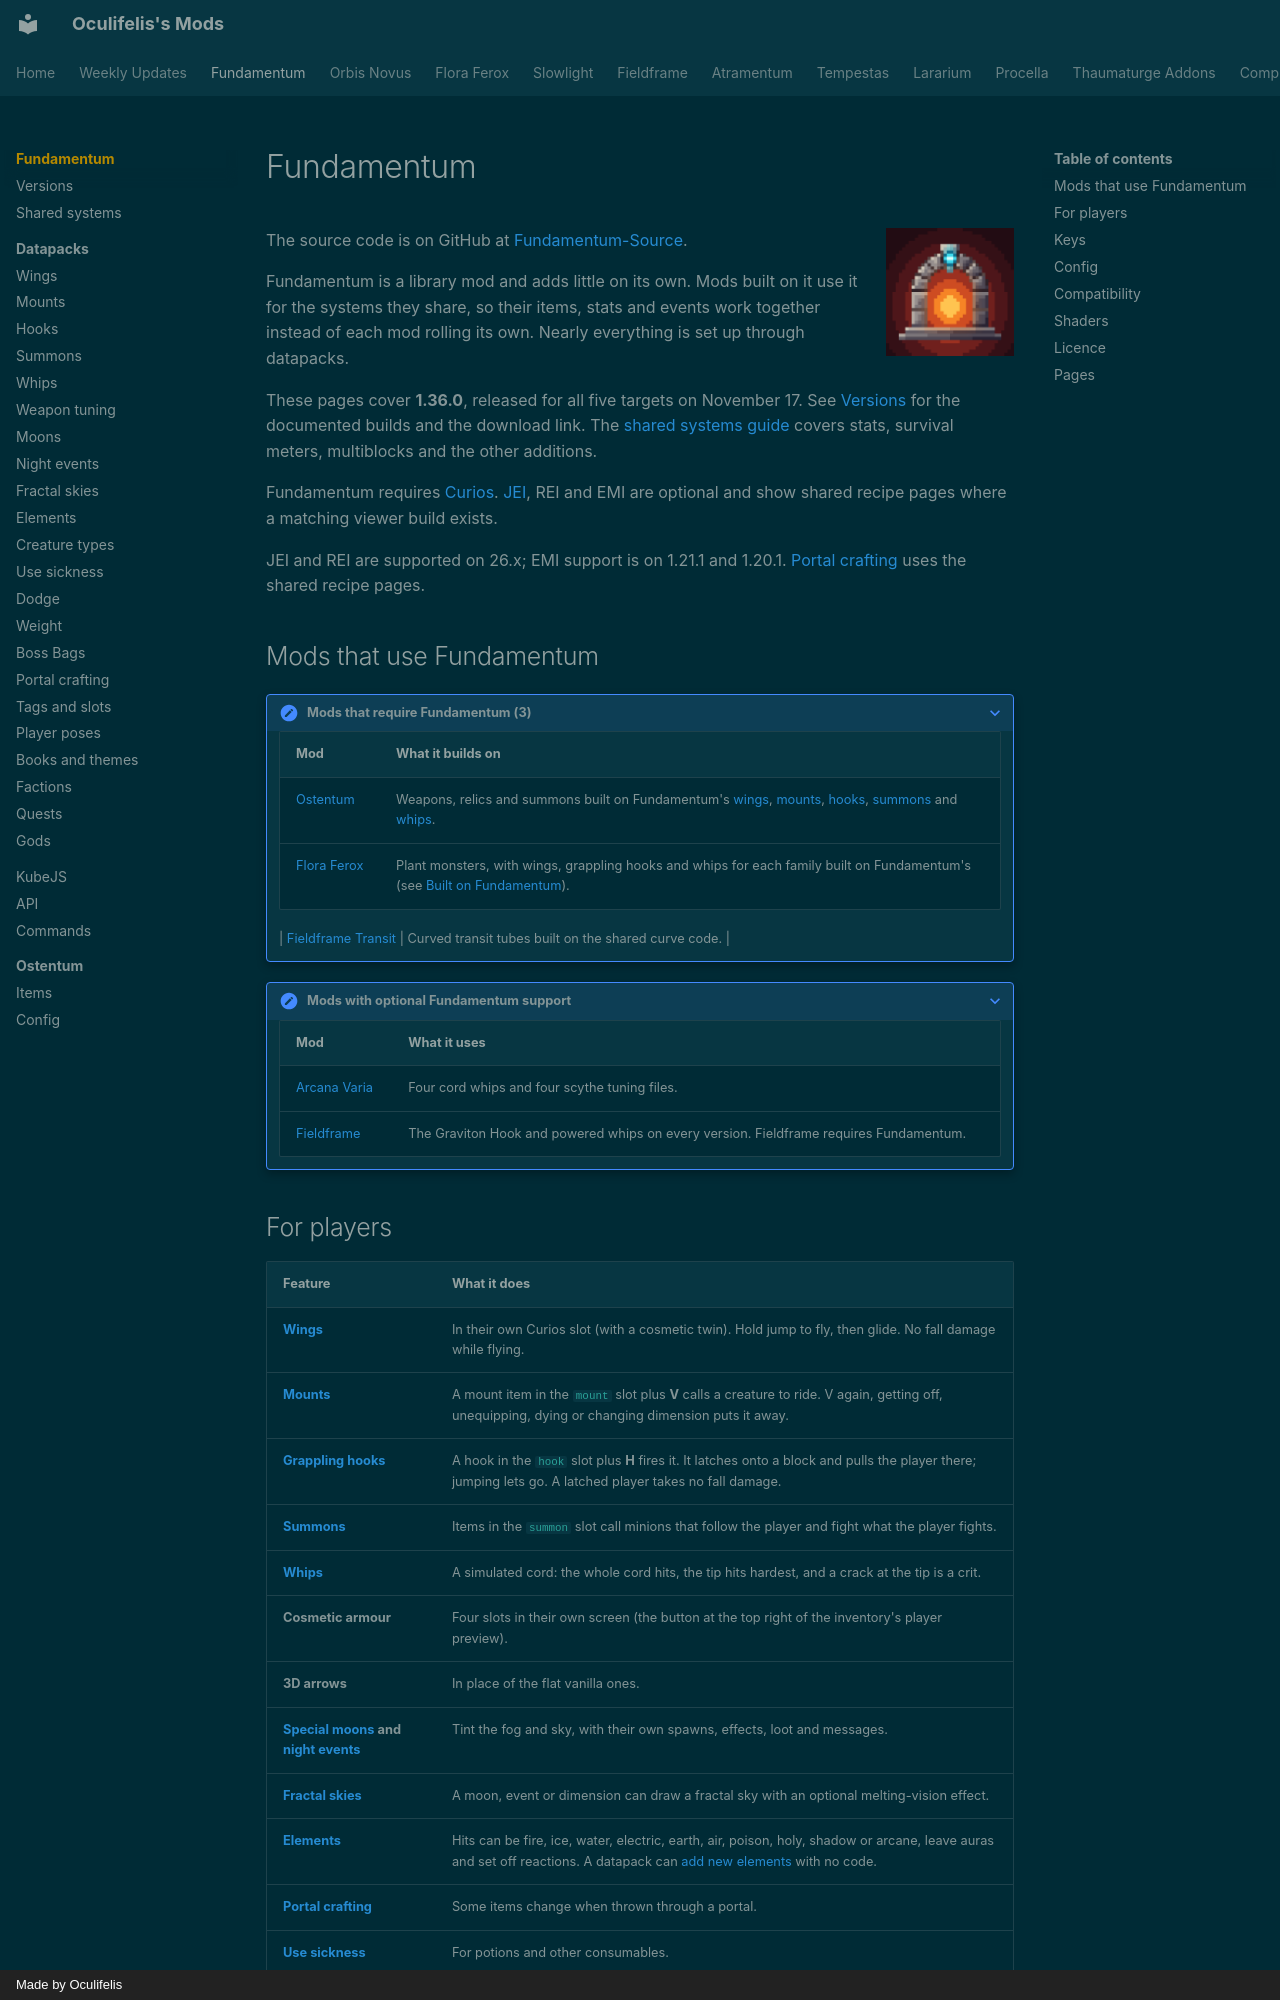

repository: Oculifelis/mod-wiki · page: fundamentum/index.html · generator: mkdocs · copyright: Made by Oculifelis

# Fundamentum

![Fundamentum logo](../assets/fundamentum_logo.png){ width="128" align=right }

The source code is on GitHub at [Fundamentum-Source](https://github.com/Oculifelis/Fundamentum-Source).

Fundamentum is a library mod and adds little on its own. Mods built on it use it for the systems they share, so their items,
stats and events work together instead of each mod rolling its own. Nearly everything is set up through datapacks.

These pages cover **1.36.0**, released for all five targets on November 17. See [Versions](versions.md) for the documented builds and the download link. The [shared systems guide](systems.md) covers stats, survival meters, multiblocks and the other additions.

Fundamentum requires [Curios](https://www.curseforge.com/projects/309927). [JEI](https://modrinth.com/mod/jei), REI and EMI are optional and show shared recipe pages where a matching viewer build exists.

JEI and REI are supported on 26.x; EMI support is on 1.21.1 and 1.20.1. [Portal crafting](datapack/portal-crafting.md) uses the shared recipe pages.

## Mods that use Fundamentum

??? note "Mods that require Fundamentum (3)"

    | Mod | What it builds on |
    |---|---|
    | [Ostentum](../ostentum/index.md) | Weapons, relics and summons built on Fundamentum's [wings](datapack/wings.md), [mounts](datapack/mounts.md), [hooks](datapack/hooks.md), [summons](datapack/summons.md) and [whips](datapack/whips.md). |
    | [Flora Ferox](../floraferox/index.md) | Plant monsters, with wings, grappling hooks and whips for each family built on Fundamentum's (see [Built on Fundamentum](../floraferox/index.md#built-on-fundamentum)). |

    | [Fieldframe Transit](../fieldframe-transit/index.md#built-on-fundamentum) | Curved transit tubes built on the shared curve code. |

??? note "Mods with optional Fundamentum support"

    | Mod | What it uses |
    |---|---|
    | [Arcana Varia](../arcanavaria/index.md#built-on-fundamentum) | Four cord whips and four scythe tuning files. |
    | [Fieldframe](../fieldframe/index.md#built-on-fundamentum) | The Graviton Hook and powered whips on every version. Fieldframe requires Fundamentum. |
